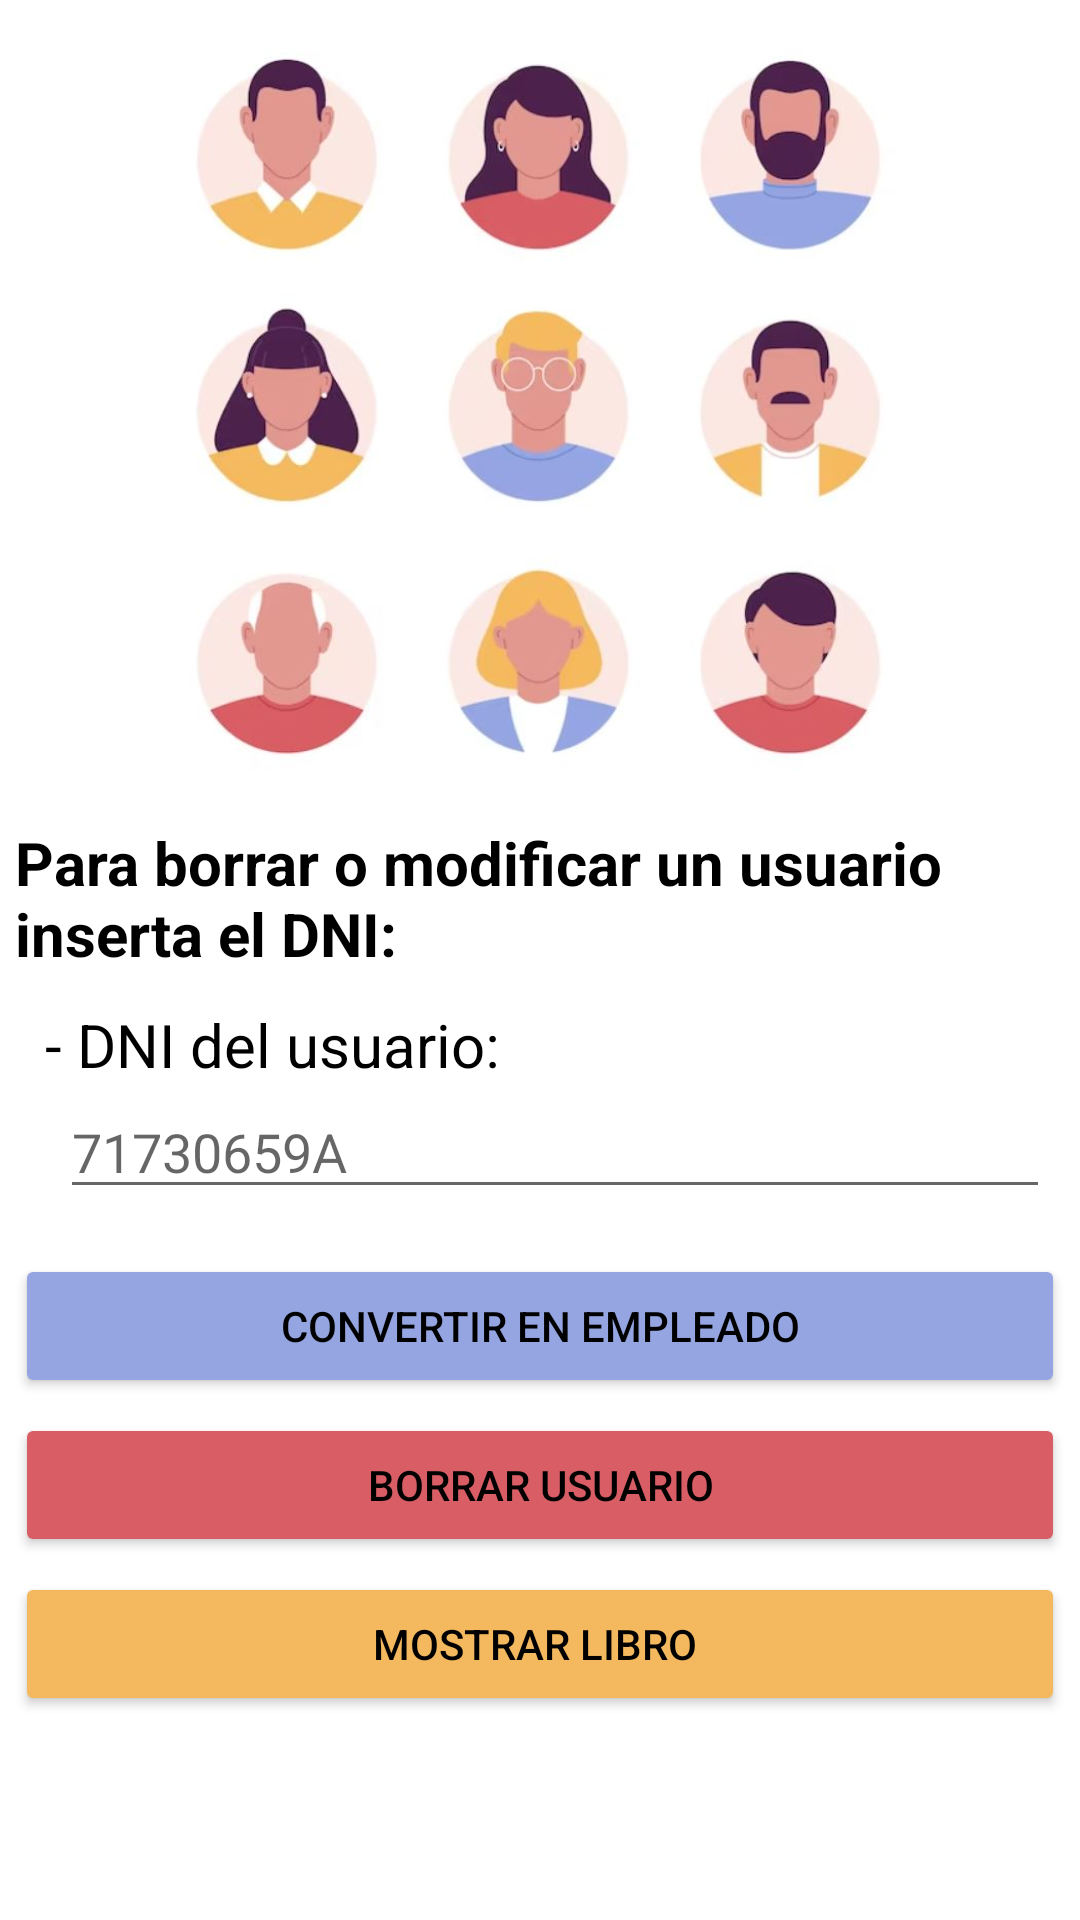

Layout XML and referenced resources for this Android screen:
<!-- AndroidManifest.xml: application theme Theme.FernandezAlba_BiblioLlanera -->
<!-- res/layout/activity_administrar_usuarios.xml -->
<?xml version="1.0" encoding="utf-8"?>
<androidx.constraintlayout.widget.ConstraintLayout xmlns:android="http://schemas.android.com/apk/res/android"
    xmlns:app="http://schemas.android.com/apk/res-auto"
    xmlns:tools="http://schemas.android.com/tools"
    android:layout_width="match_parent"
    android:layout_height="match_parent"
    tools:context=".AdministrarUsuarios">

    <ScrollView
        android:layout_width="match_parent"
        android:layout_height="match_parent">

        <LinearLayout
            android:layout_width="match_parent"
            android:layout_height="wrap_content"
            android:layout_margin="5dp"
            android:orientation="vertical">

            <ImageView
                android:id="@+id/imageView3"
                android:layout_width="match_parent"
                android:layout_height="259dp"
                app:srcCompat="@drawable/usuarios" />

            <TextView
                android:id="@+id/tvBienvenida"
                android:layout_width="wrap_content"
                android:layout_height="wrap_content"
                android:layout_marginTop="10dp"
                android:layout_marginBottom="10dp"
                android:text="Para borrar o modificar un usuario inserta el DNI: "
                android:textColor="#000000"
                android:textSize="20sp"
                android:textStyle="bold" />

            <TextView
                android:id="@+id/tvUsuario"
                android:layout_width="match_parent"
                android:layout_height="wrap_content"
                android:layout_marginLeft="10dp"
                android:layout_marginRight="5dp"
                android:text="- DNI del usuario:"
                android:textColor="#000000"
                android:textSize="20sp" />

            <EditText
                android:id="@+id/etDNI"
                android:layout_width="match_parent"
                android:layout_height="wrap_content"
                android:layout_marginLeft="15dp"
                android:layout_marginRight="5dp"
                android:ems="10"
                android:hint="71730659A"
                android:inputType="textPersonName" />

            <Button
                android:id="@+id/btEmpleado"
                android:layout_width="match_parent"
                android:layout_height="wrap_content"
                android:layout_marginTop="15dp"
                android:backgroundTint="#95A5E1"
                android:onClick="convertirTrabajador"
                android:text="Convertir en empleado"
                android:textColor="#000000" />

            <Button
                android:id="@+id/btBorrarUsuario"
                android:layout_width="match_parent"
                android:layout_height="wrap_content"
                android:layout_marginTop="5dp"
                android:layout_marginBottom="5dp"
                android:backgroundTint="#D85D65"
                android:onClick="borrarUsuario"
                android:text="Borrar usuario"
                android:textColor="#000000" />

            <Button
                android:id="@+id/btMostrarLibro"
                android:layout_width="match_parent"
                android:layout_height="wrap_content"
                android:backgroundTint="#F4B95E"
                android:onClick="mostrarLibro"
                android:text="Mostrar Libro "
                android:textColor="#000000" />

            <TextView
                android:id="@+id/tvLibroUsu"
                android:layout_width="wrap_content"
                android:layout_height="wrap_content"
                android:layout_marginTop="10dp"
                android:layout_marginBottom="10dp"
                android:text=""
                android:textColor="#000000"
                android:textSize="20sp"
                android:textStyle="bold" />

        </LinearLayout>
    </ScrollView>
</androidx.constraintlayout.widget.ConstraintLayout>
<!-- resources referenced by this layout -->
<resources>
  <!-- drawable usuarios: jpg bitmap (drawable, 42432 bytes) -->
  <style name="Theme.FernandezAlba_BiblioLlanera" parent="Theme.MaterialComponents.DayNight.DarkActionBar">
          
          <item name="colorPrimary">@color/purple_500</item>
          <item name="colorPrimaryVariant">@color/purple_700</item>
          <item name="colorOnPrimary">@color/white</item>
          
          <item name="colorSecondary">@color/teal_200</item>
          <item name="colorSecondaryVariant">@color/teal_700</item>
          <item name="colorOnSecondary">@color/black</item>
          
          <item name="android:statusBarColor">?attr/colorPrimaryVariant</item>
          
      </style>
  <!-- not gathered from this repository: default colours our renderer supplied (Android Studio template values) -->
  <color name="purple_500">#FF6200EE</color>
  <color name="purple_700">#FF3700B3</color>
  <color name="teal_200">#FF03DAC5</color>
  <color name="teal_700">#FF018786</color>
  <color name="black">#FF000000</color>
  <color name="white">#FFFFFFFF</color>
</resources>
